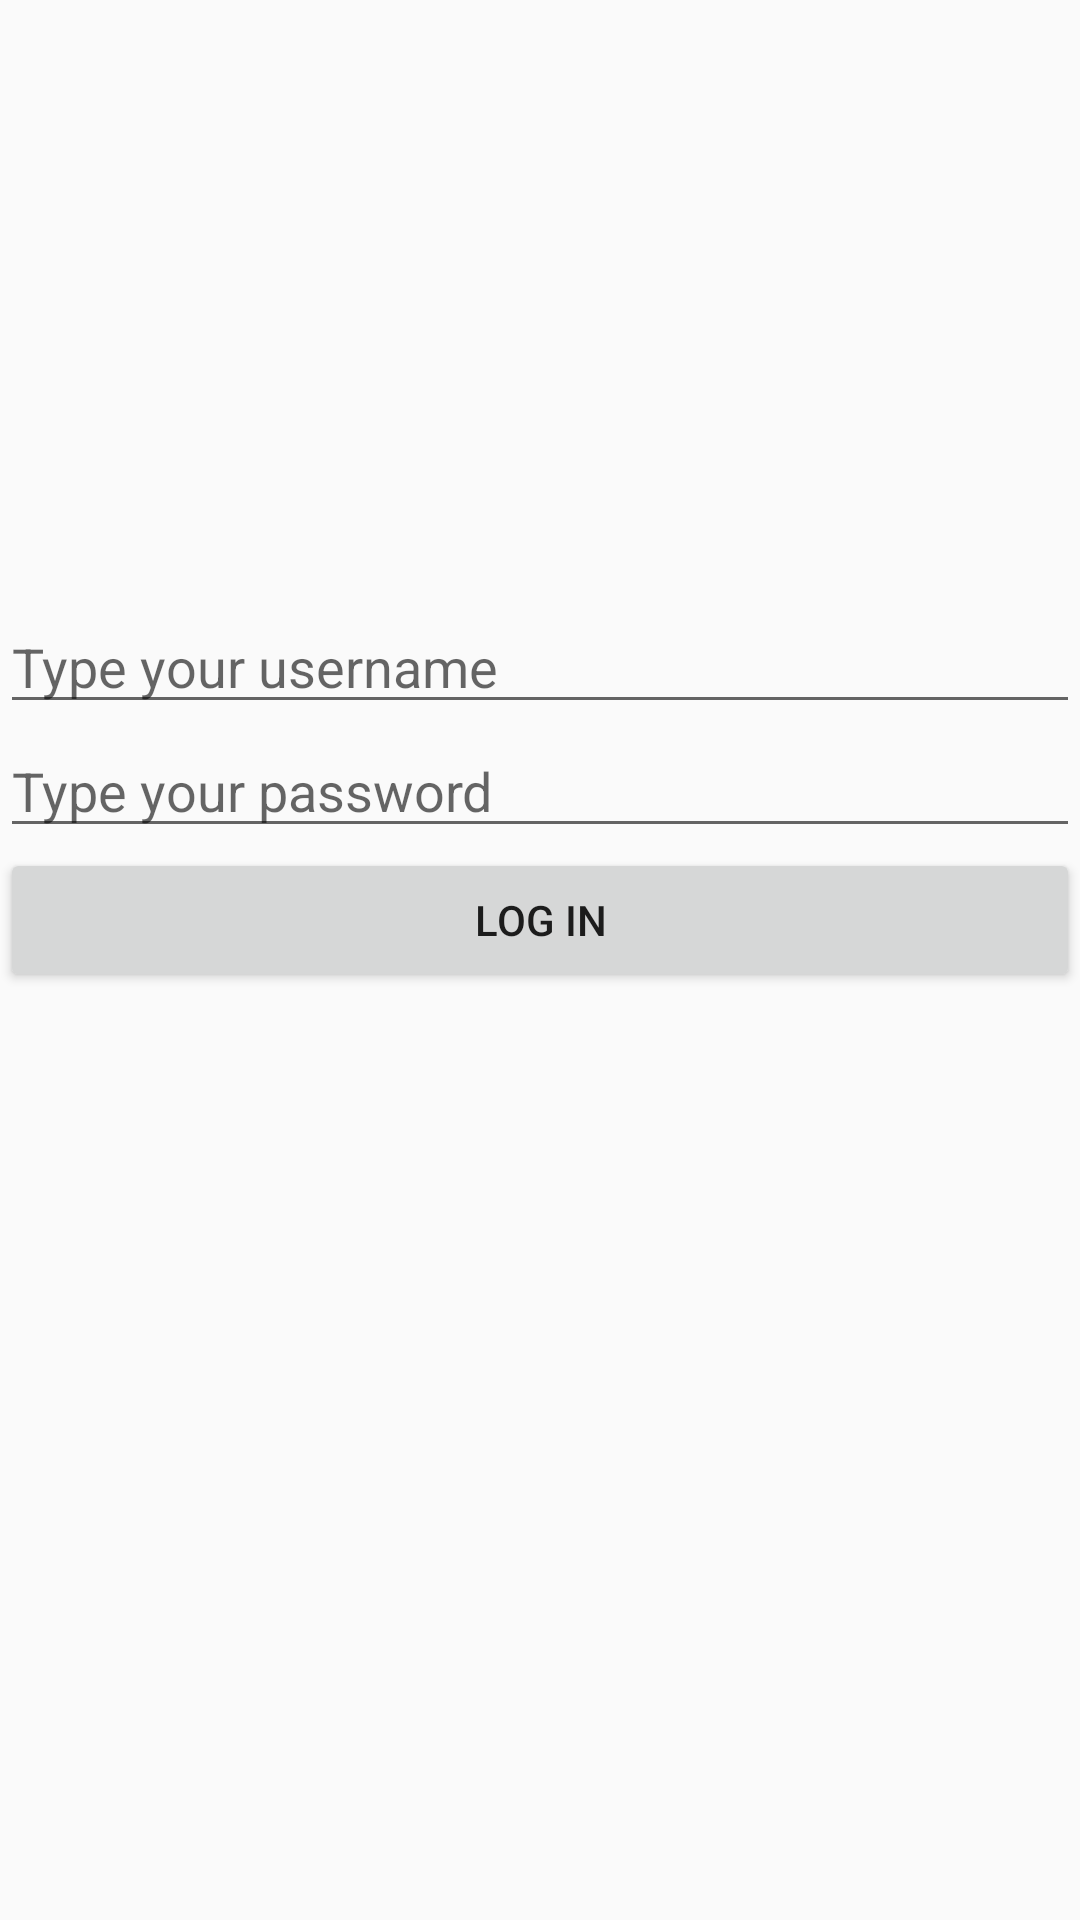

Android layout source for this screen:
<!-- AndroidManifest.xml: application theme AppTheme -->
<!-- res/layout/activity_login.xml -->
<?xml version="1.0" encoding="utf-8"?>
<LinearLayout xmlns:android="http://schemas.android.com/apk/res/android"
    xmlns:app="http://schemas.android.com/apk/res-auto"
    xmlns:tools="http://schemas.android.com/tools"
    android:layout_width="match_parent"
    android:layout_height="match_parent"
    android:orientation="vertical"
    tools:context="si3901.rinafdlh.gustarina_1202154313_modul3.Login">

    <ImageView
        android:layout_width="200dp"
        android:layout_height="200dp"
        android:src="@drawable/aqualogo"
        android:layout_gravity="center_horizontal"/>

    <EditText
        android:id="@+id/etUsername"
        android:layout_width="match_parent"
        android:layout_height="wrap_content"
        android:hint="Type your username"/>

    <EditText
        android:id="@+id/etPassword"
        android:layout_width="match_parent"
        android:layout_height="wrap_content"
        android:inputType="textPassword"
        android:hint="Type your password"/>

    <Button
        android:layout_width="match_parent"
        android:layout_height="wrap_content"
        android:text="LOG IN"
        android:onClick="onLogin"
        />
</LinearLayout>
<!-- resources referenced by this layout -->
<resources>
  <style name="AppTheme" parent="Theme.AppCompat.Light.DarkActionBar">
          
          <item name="colorPrimary">@color/colorPrimary</item>
          <item name="colorPrimaryDark">@color/colorPrimaryDark</item>
          <item name="colorAccent">@color/colorAccent</item>
      </style>
  <!-- not gathered from this repository: default colours our renderer supplied (Android Studio template values) -->
  <color name="colorPrimary">#FF6200EE</color>
  <color name="colorPrimaryDark">#FF3700B3</color>
  <color name="colorAccent">#FF03DAC5</color>
</resources>
